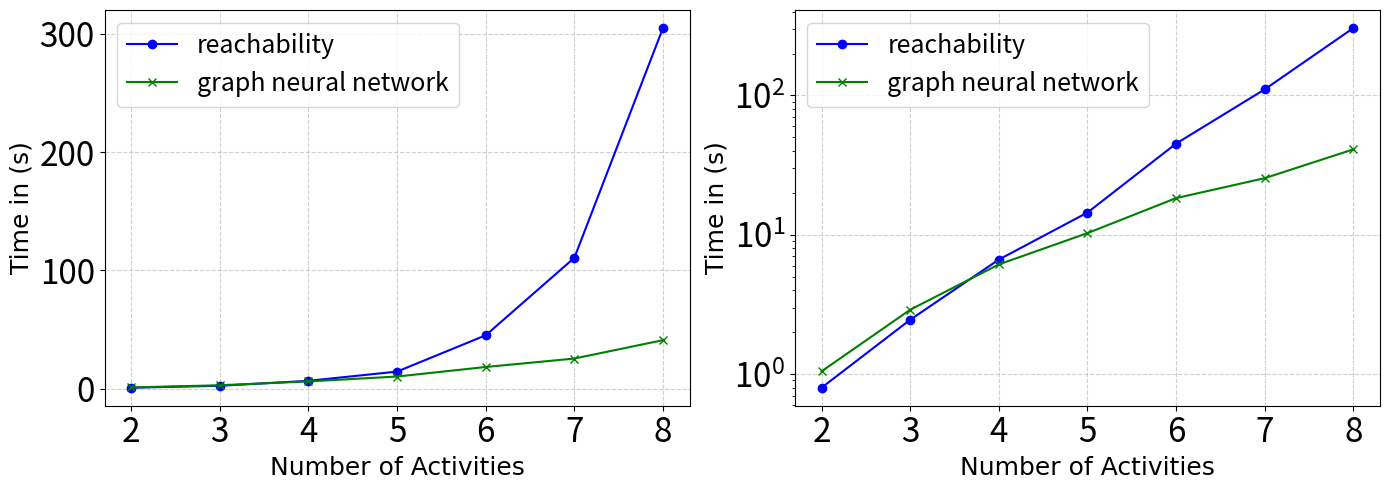

The script that saved this image:
import matplotlib.pyplot as plt

import matplotlib.font_manager as fm

font_size_ui = 18


custom_font_bold = fm.FontProperties(family='Arial', size=font_size_ui, weight='bold')
custom_font = fm.FontProperties(family='Arial', size=font_size_ui)

data_runtime = {8: (304.9293097138405, 41.03373319864273), 7: (110.61716252803802, 25.475533925294876),
                6: (45.13468473315239, 18.32646267414093), 5: (14.434719350337982, 10.27313573360443),
                4: (6.632375111579895, 6.124065421819687), 3: (2.4538823199272155, 2.896251004934311),
                2: (0.7977814471721649, 1.045875459909439)}

number_activities = []
runtime_reachability = []
runtime_gnn = []
for key, (value1, value2) in data_runtime.items():
    number_activities.append(key)
    runtime_reachability.append(value1)
    runtime_gnn.append(value2)
    
ticksLabel = []
idx = []
for i, it in enumerate(number_activities):
    ticksLabel = [it] + ticksLabel
    idx.append(i+2)
    
print(ticksLabel)
print(idx)

# Create a figure with two subplots
fig, (ax1, ax2) = plt.subplots(1, 2, figsize=(14, 5))  # 1 row, 2 columns

# Plot data on the first subplot (ax1)
ax1.plot(number_activities, runtime_reachability, marker='o', color="blue")
ax1.plot(number_activities, runtime_gnn, marker='x', color="green")
ax1.set_xlabel('Number of Activities', fontproperties=custom_font)
ax1.set_ylabel('Time in (s)', fontproperties=custom_font)
ax1.set_xticks(idx)
ax1.set_xticklabels(ticksLabel, rotation=0, fontsize=font_size_ui)
ax1.legend(handles=[plt.Line2D([], [], color='blue', marker='o', label='reachability'), plt.Line2D([], [], color='green', marker='x', label='graph neural network')],prop={'size': font_size_ui})
ax1.grid(True, linestyle='--', alpha=0.6)
ax1.set_axisbelow(True)
ax1.tick_params(axis='x', labelsize=24)
ax1.tick_params(axis='y', labelsize=24)

# Plot data on the second subplot (ax2)
ax2.plot(number_activities, runtime_reachability, marker='o', color="blue")
ax2.plot(number_activities, runtime_gnn, marker='x', color="green")
ax2.set_xlabel('Number of Activities', fontproperties=custom_font)
ax2.set_ylabel('Time in (s)', fontproperties=custom_font)

ax2.set_xticks(idx)
ax2.set_xticklabels(ticksLabel, rotation=0, fontsize=font_size_ui)
ax2.legend(handles=[plt.Line2D([], [], color='blue', marker='o', label='reachability'), plt.Line2D([], [], color='green', marker='x', label='graph neural network')],prop={'size': font_size_ui})
ax2.grid(True, linestyle='--', alpha=0.6)
ax2.set_axisbelow(True)
ax2.tick_params(axis='x', labelsize=24)
ax2.tick_params(axis='y', labelsize=24)

# Set the scale of the second subplot to logarithmic
ax2.set_yscale('log')

# Save the plots
plt.tight_layout()  # Adjusts subplots to avoid overlap
plt.savefig("plot_runtime_gnn_comparison_side_by_side.pdf", format="pdf")
plt.show()
